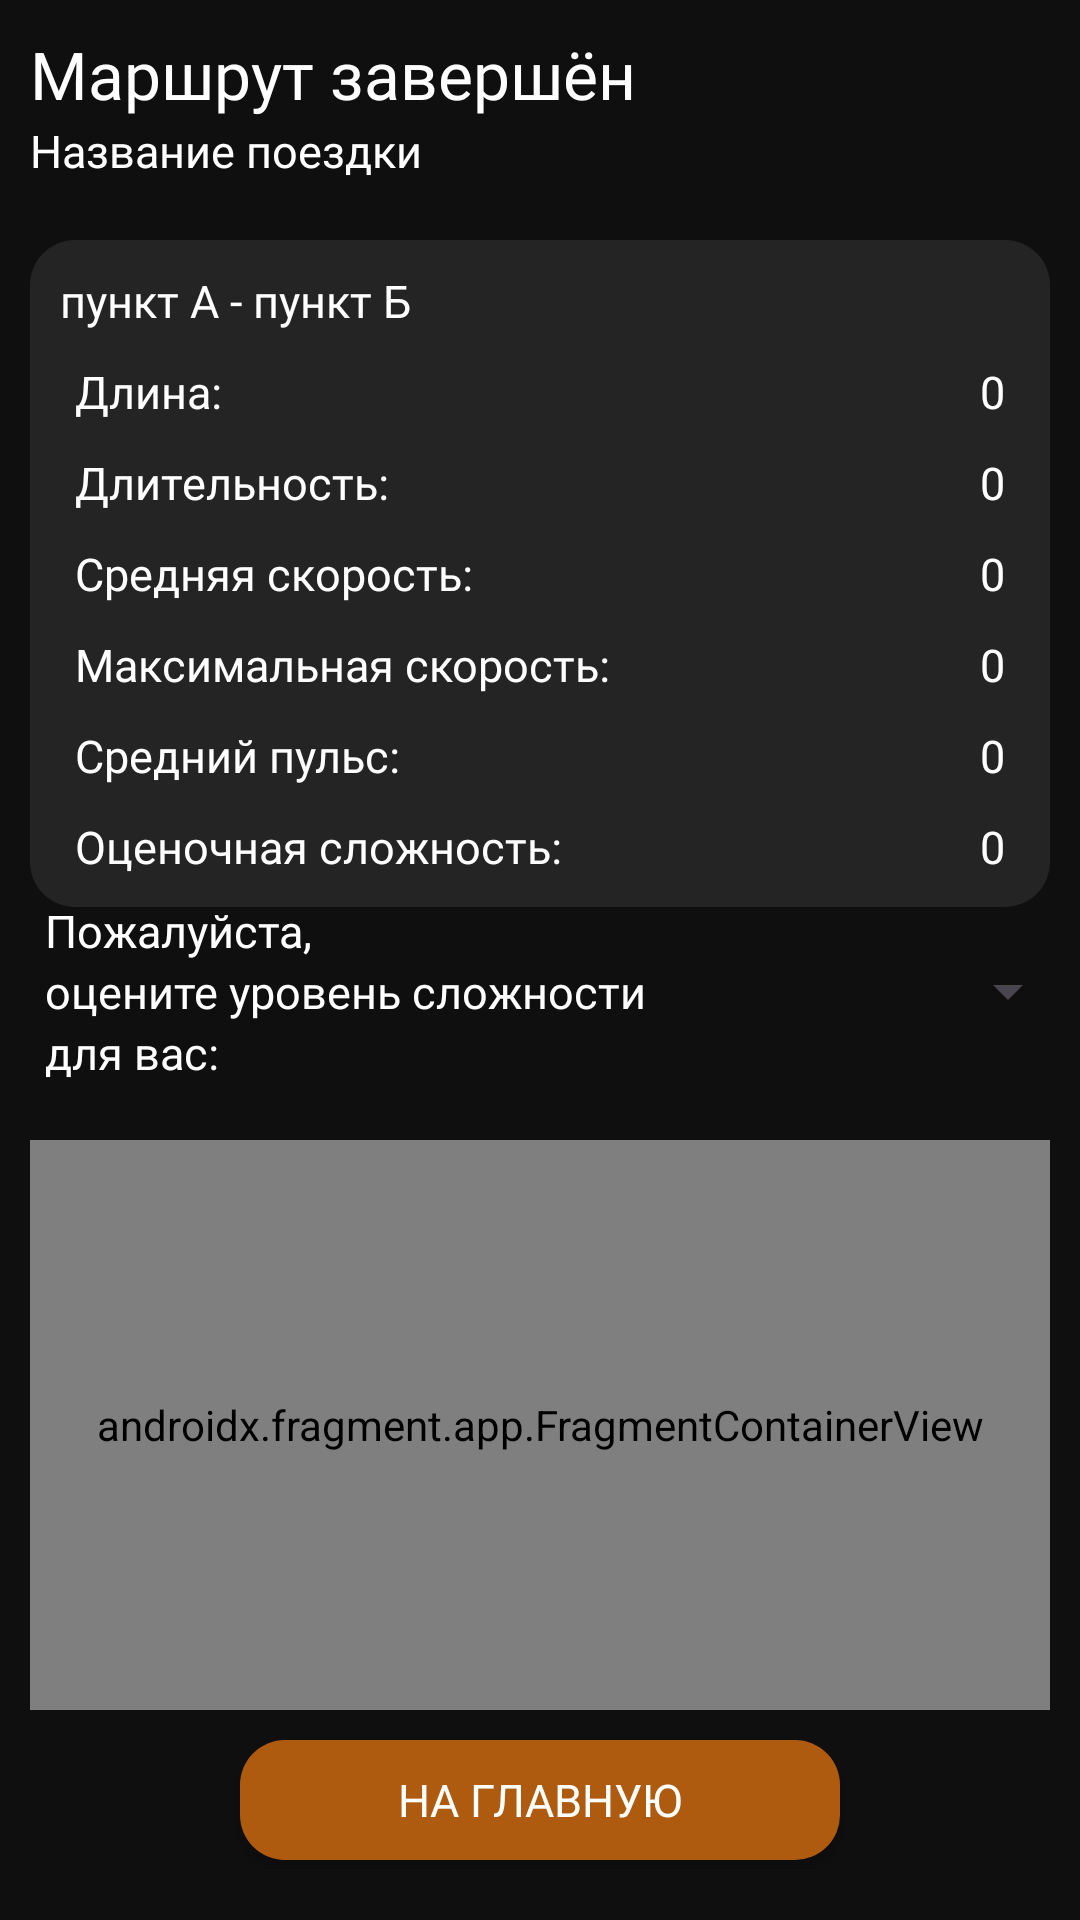

This screen was rendered from an Android layout file. Write that file and the resources it references.
<!-- AndroidManifest.xml: application theme Theme.TrackingApp -->
<!-- res/layout/route_end_layout.xml -->
<?xml version="1.0" encoding="utf-8"?>
<FrameLayout xmlns:android="http://schemas.android.com/apk/res/android"
    xmlns:app="http://schemas.android.com/apk/res-auto"
    xmlns:tools="http://schemas.android.com/tools"
    android:layout_width="match_parent"
    android:layout_height="match_parent"
    android:background="@color/back">

    <TextView
        style="@style/title_fragment"
        android:text="@string/route_end" />

    <TextView
        android:id="@+id/name_of_trip"
        style="@style/text_for_stats"
        android:layout_width="wrap_content"
        android:layout_height="wrap_content"
        android:layout_marginStart="10dp"
        android:layout_marginTop="40dp"
        android:text="Название поездки" />


    <androidx.appcompat.widget.LinearLayoutCompat
        android:layout_width="match_parent"
        android:layout_height="wrap_content"
        android:layout_marginLeft="10dp"
        android:layout_marginTop="80dp"
        android:layout_marginRight="10dp"
        android:background="@drawable/pres_info"
        android:orientation="vertical">

        <TextView
            android:id="@+id/last_route"
            style="@style/text_for_stats"
            android:layout_width="wrap_content"
            android:layout_height="wrap_content"
            android:layout_marginStart="10dp"
            android:text="@string/text_A_to_B_visiblehint" />


        <androidx.constraintlayout.widget.ConstraintLayout
            android:layout_width="match_parent"
            android:layout_height="wrap_content"
            android:layout_gravity="center"
            android:layout_marginTop="10dp"
            android:gravity="center"
            android:orientation="horizontal">

            <TextView
                style="@style/text_for_stats"
                android:layout_width="wrap_content"
                android:layout_height="wrap_content"
                android:layout_marginStart="15dp"
                android:text="@string/long_"
                app:layout_constraintLeft_toLeftOf="parent"
                tools:ignore="MissingConstraints" />

            <TextView
                android:id="@+id/route_length"
                style="@style/text_for_stats"
                android:layout_width="wrap_content"
                android:layout_height="wrap_content"
                android:layout_marginEnd="15dp"
                android:text="@string/none_hint"
                app:layout_constraintRight_toRightOf="parent"
                tools:ignore="MissingConstraints" />
        </androidx.constraintlayout.widget.ConstraintLayout>

        <androidx.constraintlayout.widget.ConstraintLayout
            android:layout_width="match_parent"
            android:layout_height="wrap_content"
            android:layout_gravity="center"
            android:layout_marginTop="10dp"
            android:gravity="center"
            android:orientation="horizontal">

            <TextView
                style="@style/text_for_stats"
                android:layout_width="wrap_content"
                android:layout_height="wrap_content"
                android:layout_marginStart="15dp"
                android:text="@string/duration"
                app:layout_constraintLeft_toLeftOf="parent"
                tools:ignore="MissingConstraints" />

            <TextView
                android:id="@+id/route_duration"
                style="@style/text_for_stats"
                android:layout_width="wrap_content"
                android:layout_height="wrap_content"
                android:layout_marginStart="15dp"
                android:layout_marginEnd="15dp"
                android:text="@string/none_hint"
                app:layout_constraintRight_toRightOf="parent"
                tools:ignore="MissingConstraints" />
        </androidx.constraintlayout.widget.ConstraintLayout>

        <androidx.constraintlayout.widget.ConstraintLayout
            android:layout_width="match_parent"
            android:layout_height="wrap_content"
            android:layout_gravity="center"
            android:layout_marginTop="10dp"
            android:gravity="center"
            android:orientation="horizontal">

            <TextView
                style="@style/text_for_stats"
                android:layout_width="wrap_content"
                android:layout_height="wrap_content"
                android:layout_marginStart="15dp"
                android:text="Средняя скорость:"
                app:layout_constraintLeft_toLeftOf="parent"
                tools:ignore="MissingConstraints" />

            <TextView
                android:id="@+id/middle_speed"
                style="@style/text_for_stats"
                android:layout_width="wrap_content"
                android:layout_height="wrap_content"
                android:layout_marginEnd="15dp"
                android:text="@string/none_hint"
                app:layout_constraintRight_toRightOf="parent"
                tools:ignore="MissingConstraints" />
        </androidx.constraintlayout.widget.ConstraintLayout>

        <androidx.constraintlayout.widget.ConstraintLayout
            android:layout_width="match_parent"
            android:layout_height="wrap_content"
            android:layout_gravity="center"
            android:layout_marginTop="10dp"
            android:gravity="center"
            android:orientation="horizontal">

            <TextView
                style="@style/text_for_stats"
                android:layout_width="wrap_content"
                android:layout_height="wrap_content"
                android:layout_marginStart="15dp"
                android:text="Максимальная скорость:"
                app:layout_constraintLeft_toLeftOf="parent"
                tools:ignore="MissingConstraints" />

            <TextView
                android:id="@+id/max_speed"
                style="@style/text_for_stats"
                android:layout_width="wrap_content"
                android:layout_height="wrap_content"
                android:layout_marginEnd="15dp"
                android:text="@string/none_hint"
                app:layout_constraintRight_toRightOf="parent"
                tools:ignore="MissingConstraints" />
        </androidx.constraintlayout.widget.ConstraintLayout>

        <androidx.constraintlayout.widget.ConstraintLayout
            android:layout_width="match_parent"
            android:layout_height="wrap_content"
            android:layout_gravity="center"
            android:layout_marginTop="10dp"
            android:gravity="center"
            android:orientation="horizontal">

            <TextView
                style="@style/text_for_stats"
                android:layout_width="wrap_content"
                android:layout_height="wrap_content"
                android:layout_marginStart="15dp"
                android:text="Средний пульс:"
                app:layout_constraintLeft_toLeftOf="parent"
                tools:ignore="MissingConstraints" />

            <TextView
                android:id="@+id/middle_pulse"
                style="@style/text_for_stats"
                android:layout_width="wrap_content"
                android:layout_height="wrap_content"
                android:layout_marginEnd="15dp"
                android:text="@string/none_hint"
                app:layout_constraintRight_toRightOf="parent"
                tools:ignore="MissingConstraints" />
        </androidx.constraintlayout.widget.ConstraintLayout>

        <androidx.constraintlayout.widget.ConstraintLayout
            android:layout_width="match_parent"
            android:layout_height="wrap_content"
            android:layout_gravity="center"
            android:layout_marginTop="10dp"
            android:layout_marginBottom="10dp"
            android:gravity="center"
            android:orientation="horizontal">

            <TextView
                style="@style/text_for_stats"
                android:layout_width="wrap_content"
                android:layout_height="wrap_content"
                android:layout_marginStart="15dp"
                android:text="@string/estimated_complexity"
                app:layout_constraintLeft_toLeftOf="parent"
                tools:ignore="MissingConstraints" />

            <TextView
                android:id="@+id/route_estimated_complexity"
                style="@style/text_for_stats"
                android:layout_width="wrap_content"
                android:layout_height="wrap_content"
                android:layout_marginEnd="15dp"
                android:text="@string/none_hint"
                app:layout_constraintRight_toRightOf="parent"
                tools:ignore="MissingConstraints" />
        </androidx.constraintlayout.widget.ConstraintLayout>


    </androidx.appcompat.widget.LinearLayoutCompat>

    <FrameLayout
        android:layout_width="match_parent"
        android:layout_height="wrap_content"
        android:layout_marginStart="5dp"
        android:layout_marginTop="300dp"
        android:layout_marginRight="15dp"
        android:orientation="horizontal">

        <LinearLayout
            android:layout_width="wrap_content"
            android:layout_height="wrap_content"
            android:orientation="vertical">

            <TextView
                style="@style/text_for_stats"
                android:layout_width="wrap_content"
                android:layout_height="wrap_content"
                android:layout_marginStart="10dp"
                android:layout_marginTop="0dp"
                android:text="@string/please" />

            <TextView
                style="@style/text_for_stats"
                android:layout_width="wrap_content"
                android:layout_height="wrap_content"
                android:layout_marginStart="10dp"
                android:layout_marginTop="0dp"
                android:text="@string/rate_the_difficulty_level" />

            <TextView
                style="@style/text_for_stats"
                android:layout_width="wrap_content"
                android:layout_height="wrap_content"
                android:layout_marginStart="10dp"
                android:layout_marginTop="0dp"
                android:text="@string/for_you" />
        </LinearLayout>

        <Spinner
            android:id="@+id/spinner_difficulty"
            android:layout_width="130dp"
            android:layout_height="30dp"
            android:layout_gravity="center|right" />
    </FrameLayout>


    <androidx.appcompat.widget.AppCompatButton
        android:id="@+id/to_main"
        style="@style/orange_button"
        android:layout_width="200dp"
        android:layout_height="40dp"
        android:layout_gravity="bottom|center"
        android:layout_marginBottom="20dp"
        android:text="@string/to_main" />

    <androidx.fragment.app.FragmentContainerView
        android:id="@+id/google_map"
        android:name="com.google.android.gms.maps.SupportMapFragment"
        android:layout_width="match_parent"
        android:layout_height="match_parent"
        android:layout_gravity="bottom"
        android:layout_marginStart="10dp"
        android:layout_marginTop="380dp"
        android:layout_marginEnd="10dp"
        android:layout_marginBottom="70dp"
        android:background="@drawable/map_shape" />
</FrameLayout>
<!-- resources referenced by this layout -->
<resources>
  <color name="back">#0F0F0F</color>
  <!-- drawable map_shape (drawable) -->
  <?xml version="1.0" encoding="utf-8"?>
  <selector xmlns:android="http://schemas.android.com/apk/res/android">
      <item android:state_enabled="true">
          <shape xmlns:android="http://schemas.android.com/apk/res/android" android:shape="rectangle" android:thickness="0dp">
              <corners android:radius="15dp" />
          </shape>
      </item>
  </selector>
  <!-- drawable pres_info (drawable) -->
  <?xml version="1.0" encoding="utf-8"?>
  <selector xmlns:android="http://schemas.android.com/apk/res/android">
      <item android:state_enabled="true">
          <shape xmlns:android="http://schemas.android.com/apk/res/android" android:shape="rectangle" android:thickness="0dp">
              <solid android:color="@color/dark_grey" />
              <corners android:radius="15dp" />
          </shape>
      </item>
  </selector>
  <string name="duration">Длительность:</string>
  <string name="estimated_complexity">Оценочная сложность:</string>
  <string name="for_you">для вас:</string>
  <string name="long_">Длина:</string>
  <string name="none_hint">0</string>
  <string name="please">Пожалуйста,</string>
  <string name="rate_the_difficulty_level">оцените уровень сложности</string>
  <string name="route_end">Маршрут завершён</string>
  <string name="text_A_to_B_visiblehint">пункт А - пункт Б</string>
  <string name="to_main">На главную</string>
  <style name="orange_button" parent="TextAppearance.AppCompat">
          <item name="android:textColor">@color/white</item>
          <item name="android:background">@drawable/orange_button</item>
          <item name="android:textSize">15sp</item>
          <item name="android:layout_width">wrap_content</item>
          <item name="android:layout_height">wrap_content</item>
          <item name="android:fontFamily">@font/moscowsansregular</item>
      </style>
  <style name="text_for_stats" parent="TextAppearance.AppCompat">
          <item name="android:textColor">@color/white</item>
          <item name="android:layout_marginTop">10dp</item>
          <item name="android:layout_width">wrap_content</item>
          <item name="android:textSize">15sp</item>
          <item name="android:fontFamily">@font/moscowsansregular</item>
      </style>
  <style name="title_fragment" parent="TextAppearance.AppCompat">
          <item name="android:textColor">@color/white</item>
          <item name="android:textSize">22sp</item>
          <item name="android:layout_width">wrap_content</item>
          <item name="android:layout_height">wrap_content</item>
          <item name="android:layout_gravity">top|left</item>
          <item name="android:layout_marginTop">10dp</item>
          <item name="android:layout_marginLeft">10dp</item>
          <item name="android:fontFamily">@font/moscowsansregular</item>
      </style>
  <style name="Theme.TrackingApp" parent="Base.Theme.TrackingApp" />
  <color name="dark_grey">#242424</color>
  <color name="white">#FFFFFFFF</color>
  <!-- drawable orange_button (drawable) -->
  <?xml version="1.0" encoding="utf-8"?>
  <selector xmlns:android="http://schemas.android.com/apk/res/android">
      <item android:state_enabled="true">
          <shape xmlns:android="http://schemas.android.com/apk/res/android" android:shape="rectangle" android:thickness="0dp">
              <solid android:color="@color/dark_orange" />
              <corners android:radius="15dp" />
          </shape>
      </item>
  </selector>
  <style name="Base.Theme.TrackingApp" parent="Theme.Material3.DayNight.NoActionBar">
          <item name="android:windowFullscreen">true</item>
      </style>
  <color name="dark_orange">#AE5B0F</color>
</resources>
